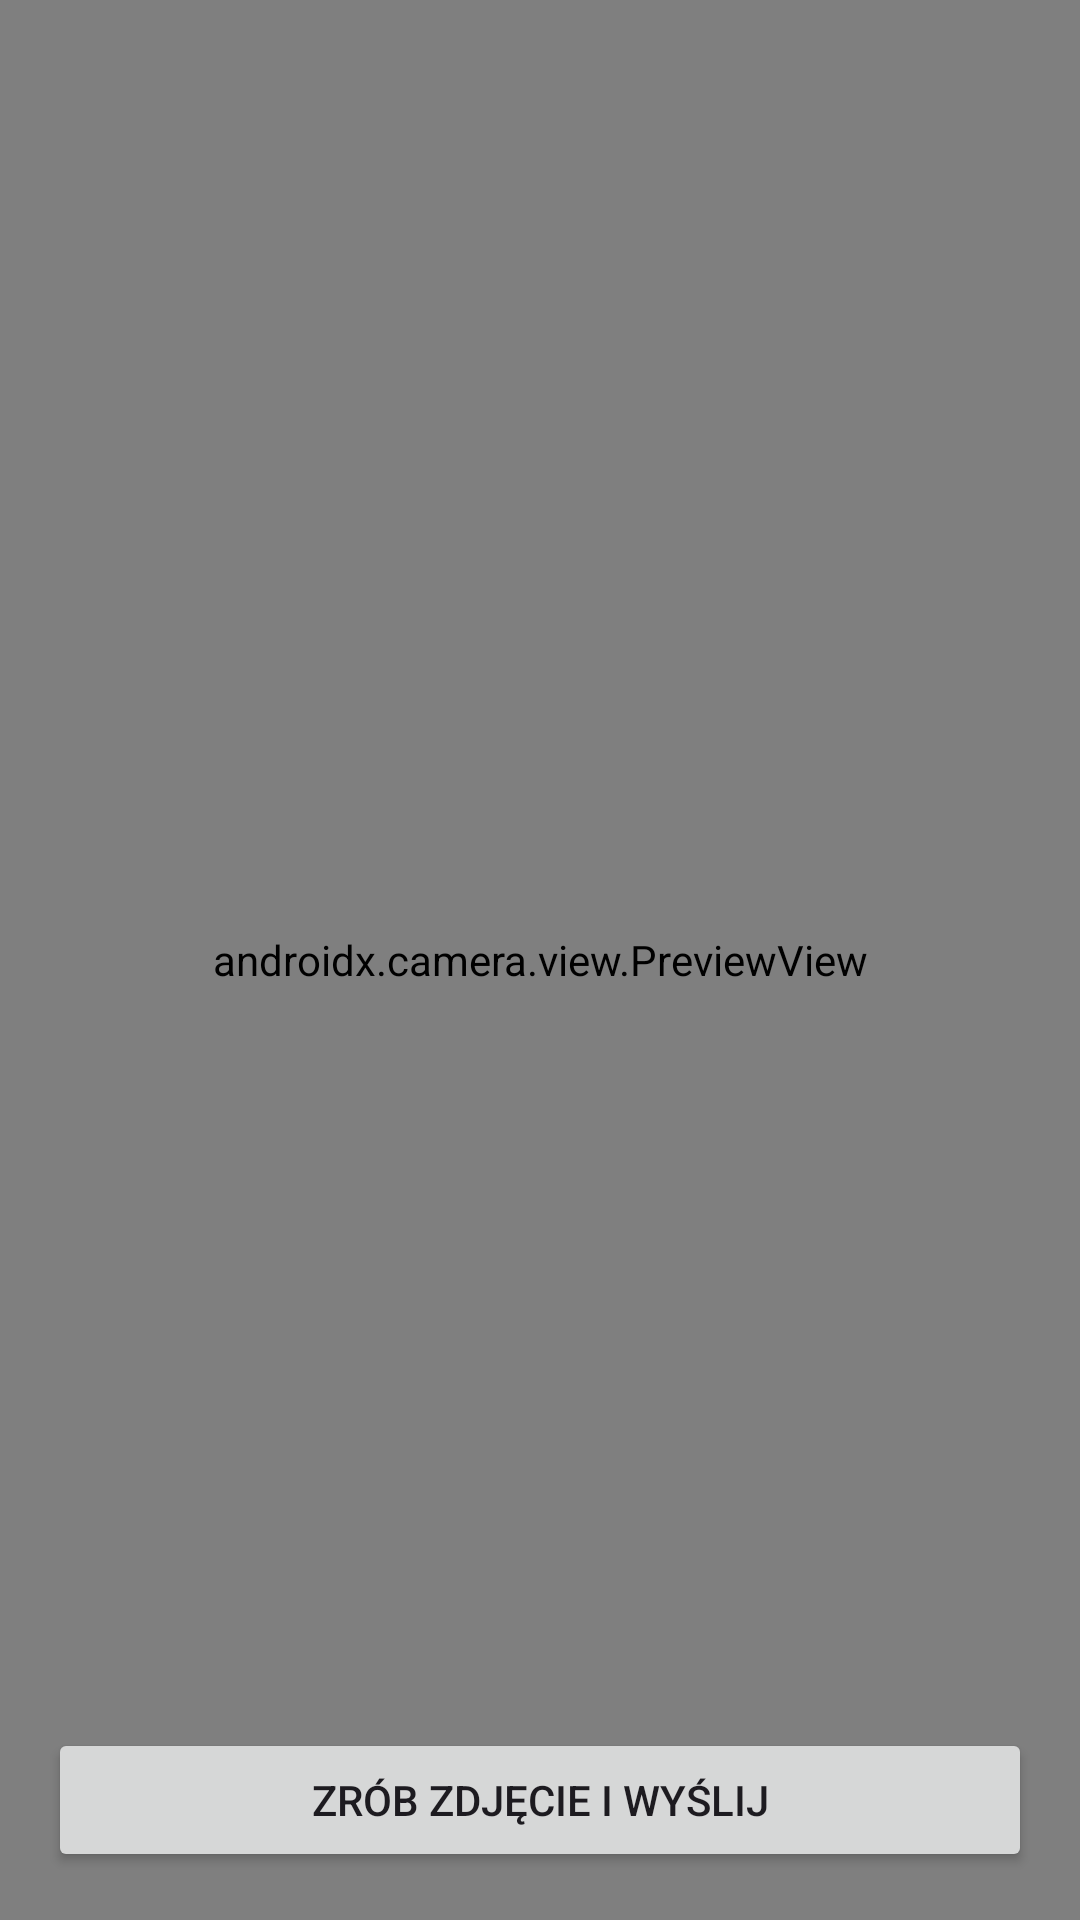

Reconstruct the res/layout file that produces this screen, plus the resources it refers to.
<!-- AndroidManifest.xml: application theme Theme.SlamLeaf -->
<!-- res/layout/activity_camera.xml -->
<?xml version="1.0" encoding="utf-8"?>
<FrameLayout xmlns:android="http://schemas.android.com/apk/res/android"
    android:layout_width="match_parent"
    android:layout_height="match_parent">

    
    <androidx.camera.view.PreviewView
        android:id="@+id/previewView"
        android:layout_width="match_parent"
        android:layout_height="match_parent" />

    
    <Button
        android:id="@+id/btnCapture"
        android:layout_width="match_parent"
        android:layout_height="wrap_content"
        android:text="Zrób zdjęcie i wyślij"
        android:layout_margin="16dp"
        android:layout_gravity="bottom" />

</FrameLayout>
<!-- resources referenced by this layout -->
<resources>
  <style name="Theme.SlamLeaf" parent="Base.Theme.SlamLeaf" />
  <style name="Base.Theme.SlamLeaf" parent="Theme.Material3.DayNight.NoActionBar">
          
          
      </style>
</resources>
